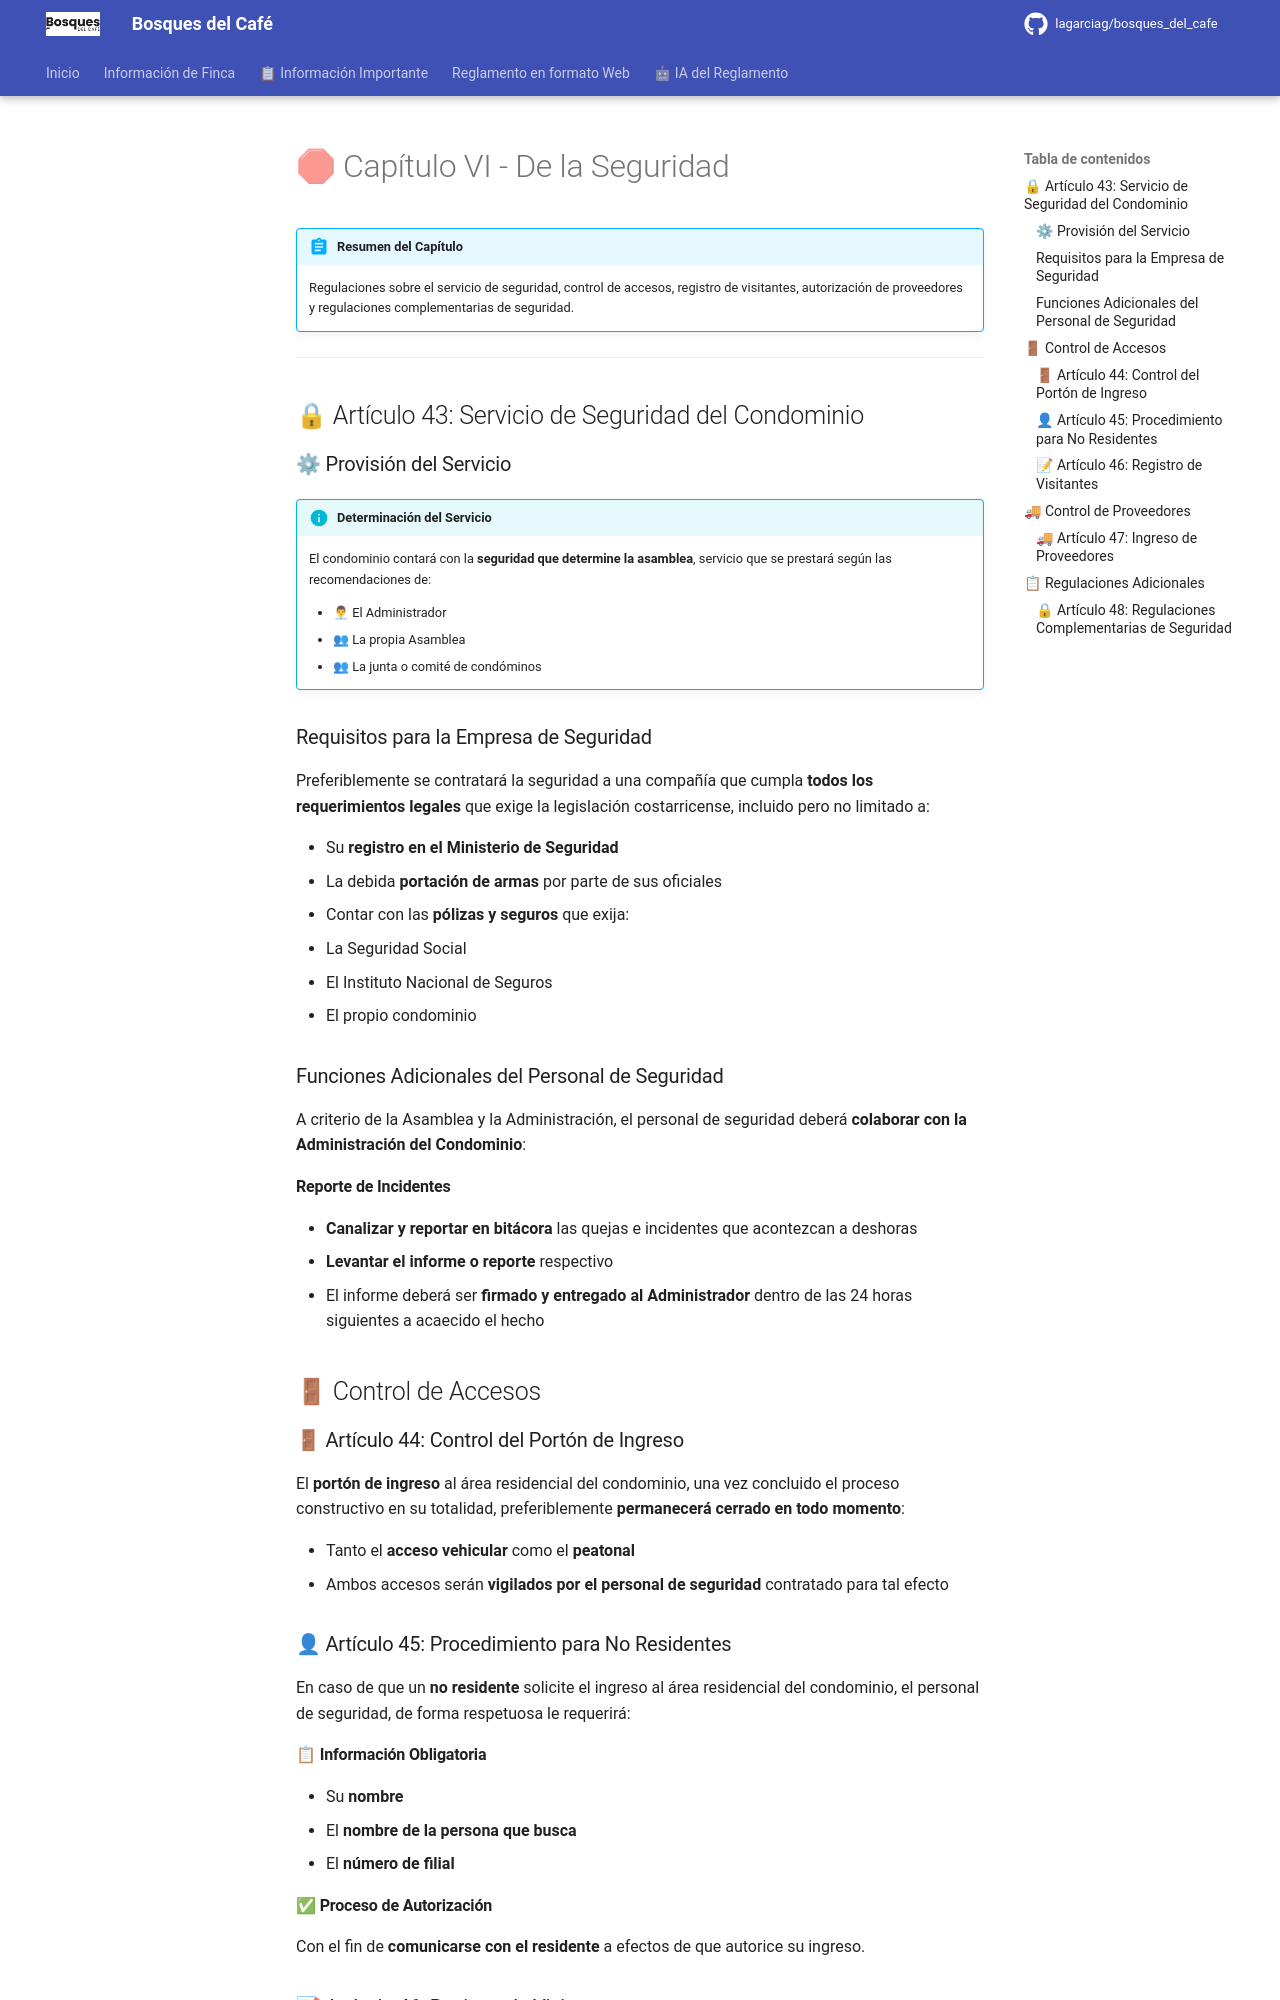

repository: lagarciag/bosques_del_cafe · page: capitulos/capitulo-06/index.html · generator: mkdocs

# 🛑 Capítulo VI - De la Seguridad

!!! abstract "Resumen del Capítulo"
    
    Regulaciones sobre el servicio de seguridad, control de accesos, registro de visitantes, autorización de proveedores y regulaciones complementarias de seguridad.

---

## 🔒 Artículo 43: Servicio de Seguridad del Condominio

### ⚙ Provisión del Servicio

!!! info "Determinación del Servicio"
    
    El condominio contará con la **seguridad que determine la asamblea**, servicio que se prestará según las recomendaciones de:
    
    - 👨💼 El Administrador
    - 👥 La propia Asamblea  
    - 👥 La junta o comité de condóminos

### Requisitos para la Empresa de Seguridad
Preferiblemente se contratará la seguridad a una compañía que cumpla **todos los requerimientos legales** que exige la legislación costarricense, incluido pero no limitado a:


- Su **registro en el Ministerio de Seguridad**
- La debida **portación de armas** por parte de sus oficiales
- Contar con las **pólizas y seguros** que exija:
  - La Seguridad Social
  - El Instituto Nacional de Seguros
  - El propio condominio

### Funciones Adicionales del Personal de Seguridad
A criterio de la Asamblea y la Administración, el personal de seguridad deberá **colaborar con la Administración del Condominio**:

#### Reporte de Incidentes

- **Canalizar y reportar en bitácora** las quejas e incidentes que acontezcan a deshoras
- **Levantar el informe o reporte** respectivo
- El informe deberá ser **firmado y entregado al Administrador** dentro de las 24 horas siguientes a acaecido el hecho

## 🚪 Control de Accesos

### 🚪 Artículo 44: Control del Portón de Ingreso

El **portón de ingreso** al área residencial del condominio, una vez concluido el proceso constructivo en su totalidad, preferiblemente **permanecerá cerrado en todo momento**:

- Tanto el **acceso vehicular** como el **peatonal**
- Ambos accesos serán **vigilados por el personal de seguridad** contratado para tal efecto

### 👤 Artículo 45: Procedimiento para No Residentes

En caso de que un **no residente** solicite el ingreso al área residencial del condominio, el personal de seguridad, de forma respetuosa le requerirá:

#### 📋 Información Obligatoria

- Su **nombre**
- El **nombre de la persona que busca**
- El **número de filial**

#### ✅ Proceso de Autorización

Con el fin de **comunicarse con el residente** a efectos de que autorice su ingreso.
